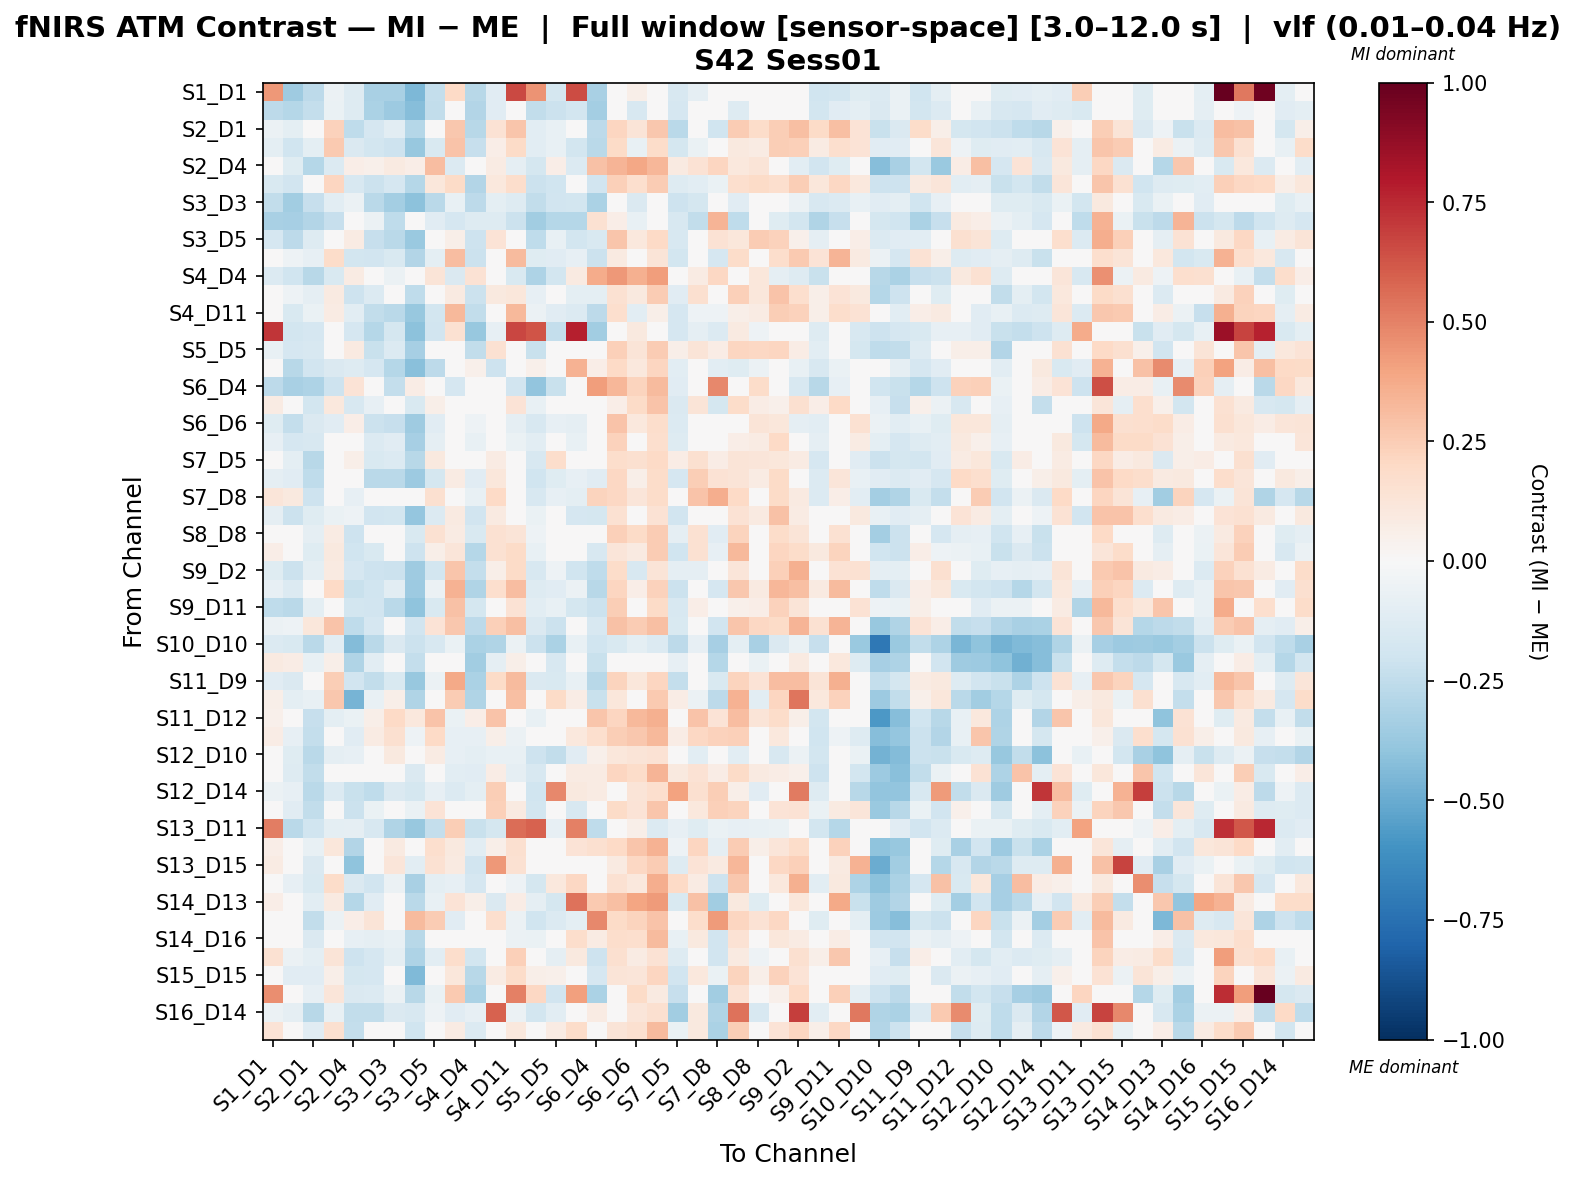

The data file committed next to this chart (first rows):
, S1_D1 hbo, S1_D3 hbo, S2_D1 hbo, S2_D2 hbo, S2_D4 hbo, S3_D1 hbo, S3_D3 hbo, S3_D4 hbo, S3_D5 hbo, S4_D2 hbo, S4_D4 hbo, S4_D6 hbo, S4_D11 hbo, S5_D3 hbo, S5_D5 hbo, S5_D7 hbo, S6_D4 hbo, S6_D5 hbo, S6_D6 hbo, S6_D8 hbo, S7_D5 hbo, S7_D7 hbo, S7_D8 hbo
S1_D1 hbo, 0.4326, -0.3556, -0.2656, -0.05664, -0.1261, -0.3211, -0.3253, -0.4531, -0.2353, 0.1983, -0.2744, -0.1167, 0.66, 0.4475, -0.1759, 0.6506, -0.3258, 0.02027, 0.05726, -0.02707, -0.1577, -0.08877, 0.01432
S1_D3 hbo, -0.263, -0.2833, -0.2416, -0.06697, -0.1311, -0.3172, -0.3658, -0.4247, -0.2496, 0.03147, -0.2912, -0.1097, -0.02555, -0.2475, -0.2179, -0.1854, -0.3432, 0.04787, -0.1563, -0.04506, -0.1696, -0.02932, 0.0174
S2_D1 hbo, -0.05829, -0.09919, -0.02046, 0.2292, -0.25, -0.1716, -0.1094, -0.2872, -0.004498, 0.2706, -0.2801, 0.1413, 0.2768, -0.1032, -0.07532, -0.03651, -0.2622, 0.2141, 0.1308, 0.2694, -0.268, -0.01799, -0.1981
S2_D2 hbo, -0.09783, -0.2005, -0.09565, 0.2645, -0.1459, -0.1838, -0.2089, -0.3781, -0.1494, 0.2864, -0.229, 0.06973, 0.1895, -0.1055, -0.0724, -0.1813, -0.2708, 0.1906, -0.07637, 0.1852, -0.1721, -0.06596, -0.04782
S2_D4 hbo, -0.04858, -0.1178, -0.2877, -0.1373, 0.06317, 0.05234, 0.08617, 0.06537, 0.3083, -0.1382, 0.04664, 0.07983, -0.0917, -0.1727, 0.06574, -0.1332, 0.2933, 0.3412, 0.3864, 0.3346, 0.09306, 0.148, 0.2151
S3_D1 hbo, -0.1529, -0.1921, 0.04741, 0.2163, -0.162, -0.2181, -0.1718, -0.2855, 0.1132, 0.1932, -0.2922, 0.1049, 0.1778, -0.2169, -0.1955, -0.04993, -0.1926, 0.2346, 0.1701, 0.2554, -0.1322, -0.1083, -0.07026
S3_D3 hbo, -0.2478, -0.3454, -0.2298, -0.1073, -0.05569, -0.2668, -0.3431, -0.413, -0.2667, -0.07588, -0.2612, -0.09818, -0.1314, -0.2481, -0.1905, -0.1863, -0.3166, -0.007194, -0.146, -0.006266, -0.2096, -0.1795, -0.03067
S3_D4 hbo, -0.3265, -0.3314, -0.2929, -0.2312, 0.02753, -0.05646, -0.2508, 0.03499, -0.1121, -0.1705, -0.1259, -0.1298, -0.2139, -0.3511, -0.2878, -0.2875, 0.1489, 0.06582, -0.07599, -0.04053, -0.16, -0.2429, 0.3423
S3_D5 hbo, -0.1672, -0.2617, -0.1292, -0.01634, 0.08241, -0.2338, -0.268, -0.3741, -0.03373, 0.05811, -0.2075, 0.1368, -0.003609, -0.253, -0.07456, -0.1812, -0.1554, 0.2793, 0.1078, 0.2019, -0.16, -6.60090695136898e-05, 0.1458
S4_D2 hbo, 0.04656, -0.05185, -0.08443, 0.1855, -0.1804, -0.1904, -0.1555, -0.2905, -0.09424, 0.312, -0.2121, -0.01506, 0.3144, -0.1206, -0.1169, -0.0807, -0.2121, 0.09342, -0.0204, 0.1273, -0.1864, 0.0459, -0.1643
S4_D4 hbo, -0.1342, -0.201, -0.2776, -0.1503, 0.07841, -0.04261, -0.05832, -0.02635, 0.1303, -0.1413, 0.1457, 0.005428, -0.1535, -0.3121, -0.1869, 0.09343, 0.3675, 0.4305, 0.3549, 0.4161, 0.03683, 0.08126, 0.2087
S4_D6 hbo, -0.006983, -0.05331, -0.08613, 0.08849, -0.2076, -0.1341, -0.04763, -0.2511, 0.04844, 0.09277, -0.2152, 0.09696, 0.1097, -0.08248, -0.02165, -0.09821, -0.09703, 0.151, 0.1008, 0.2512, -0.114, 0.1604, 0.03166
S4_D11 hbo, 0.03191, -0.151, -0.06604, 0.0846, -0.1028, -0.2445, -0.2689, -0.3799, -0.1807, 0.327, -0.2453, 0.01806, 0.3239, -0.05621, -0.1154, -0.1379, -0.2642, 0.1699, -0.1072, 0.06136, -0.1705, -0.05047, -0.05015
S5_D3 hbo, 0.7131, -0.1853, -0.165, 0.01555, -0.1689, -0.2823, -0.1751, -0.4094, -0.1921, 0.1503, -0.378, -0.07911, 0.6653, 0.626, -0.2403, 0.7782, -0.347, 0.007224, 0.09664, 0.01389, -0.1709, -0.08852, -0.133
S5_D5 hbo, -0.07061, -0.1663, -0.1566, 0.003953, 0.08787, -0.2255, -0.1396, -0.3291, 0.02377, -0.01415, -0.2435, 0.1519, -0.02439, -0.2224, -0.02503, -0.007217, -0.04237, 0.2411, 0.1318, 0.2509, 0.06003, 0.1305, 0.07531
S5_D7 hbo, 0.02853, -0.2753, -0.19, -0.1455, -0.1281, -0.1699, -0.2887, -0.4157, -0.2643, -0.0332, 0.05157, -0.2034, -0.004297, 0.05258, -0.04655, 0.347, 0.06796, 0.2006, 0.1072, 0.213, -0.1082, 0.01631, -0.1038
S6_D4 hbo, -0.2654, -0.3222, -0.3122, -0.2092, 0.1393, -0.01312, -0.2357, 0.07306, -0.0468, -0.1644, 0.04979, 0.04292, -0.1885, -0.3909, -0.2193, -0.03701, 0.4189, 0.3287, 0.2261, 0.3132, -0.1171, -0.001811, 0.4837
S6_D5 hbo, 0.08429, 0.008052, -0.184, 0.1068, -0.1608, -0.08479, -0.02464, -0.1534, 0.06176, -0.02238, -0.01774, -0.02668, 0.1341, -0.07033, 0.03507, 0.03972, 0.002845, 0.06378, 0.191, 0.2876, -0.1437, 0.1318, -0.1756
S6_D6 hbo, -0.1173, -0.2367, -0.1416, -0.1163, 0.06455, -0.212, -0.2294, -0.352, -0.1151, -0.004266, -0.05103, -0.005992, -0.09108, -0.1602, -0.08088, -0.0934, -0.01139, 0.2873, 0.1088, 0.1733, -0.1347, 0.03438, 0.03617
S6_D8 hbo, -0.08242, -0.1663, -0.157, -0.03954, -0.03005, -0.133, -0.1155, -0.3336, -0.08866, 0.008039, -0.07133, 0.04142, -0.06974, -0.1091, -0.02765, -0.07226, -0.03145, 0.2311, 0.01641, 0.1704, -0.1254, 0.01011, 0.02141
S7_D5 hbo, -0.04913, -0.09422, -0.2761, -0.033, 0.05776, -0.1541, -0.1384, -0.2779, 0.09472, -0.03273, -0.04643, 0.08272, -0.02177, -0.1615, 0.1773, -0.02933, 0.002982, 0.177, 0.1622, 0.1981, 0.07116, 0.1592, 0.07673
S7_D7 hbo, -0.09039, -0.112, -0.2528, -0.01553, -0.01258, -0.2724, -0.266, -0.3655, -0.1728, 0.08374, -0.1168, 0.1096, 0.000756, -0.1969, -0.1204, -0.08521, -0.113, 0.2058, 0.05956, 0.1823, -0.1703, 0.2436, 0.1475
S7_D8 hbo, 0.1182, 0.09877, -0.2098, 0.04628, -0.0851, 0.01563, -0.0006935, 0.04747, 0.1599, -0.0002142, -0.07735, 0.1974, 0.04628, -0.1603, -0.08386, -0.09799, 0.2218, 0.2045, 0.121, 0.1847, -0.02305, 0.2885, 0.3669
S8_D6 hbo, -0.09274, -0.2156, -0.1204, -0.06477, -0.05444, -0.1952, -0.1822, -0.3891, -0.1339, 0.09315, -0.1933, 0.08777, 0.004816, -0.06302, -0.01687, -0.1642, -0.1739, 0.1548, -0.04041, 0.1478, -0.1898, 0.02598, 0.03856
S8_D8 hbo, 0.02663, -0.003388, -0.08627, 0.08421, -0.2083, -0.04438, 0.0438, -0.1519, 0.1526, 0.0838, -0.153, 0.1536, 0.1275, -0.05198, 0.03386, -0.01468, -0.01199, 0.2374, 0.1887, 0.2562, -0.09039, 0.1536, -0.1162
S8_D15 hbo, 0.06418, -0.008404, -0.1179, 0.0981, -0.2021, -0.1532, 0.007195, -0.2061, 0.05638, 0.1212, -0.2844, 0.1551, 0.1882, -0.07627, 0.001453, -0.008896, -0.1603, 0.1227, 0.08835, 0.2552, -0.1994, 0.1555, -0.08165
S9_D2 hbo, -0.124, -0.2146, -0.09381, 0.086, -0.1668, -0.2043, -0.2151, -0.3581, -0.1805, 0.2747, -0.2406, 0.05743, 0.1877, -0.16, -0.05372, -0.1979, -0.2524, 0.1834, -0.1628, 0.1275, -0.09369, -0.08682, -0.04487
S9_D9 hbo, -0.08113, -0.1382, 0.009198, 0.1972, -0.2241, -0.1998, -0.1038, -0.3636, -0.0582, 0.3476, -0.2992, 0.1698, 0.3104, -0.1275, -0.1108, -0.05947, -0.2802, 0.2116, 0.06921, 0.2272, -0.2183, -0.02521, -0.1673
S9_D11 hbo, -0.2568, -0.2707, -0.0954, 0.02825, -0.1866, -0.1919, -0.2702, -0.4051, -0.1485, 0.2912, -0.1774, 0.03592, 0.1482, -0.1091, -0.07751, -0.1742, -0.217, 0.2486, 0.01007, 0.1884, -0.1612, 0.07023, 0.003256
S10_D9 hbo, -0.06142, -0.05363, 0.1111, 0.2827, -0.2531, -0.1673, -0.04474, -0.1885, 0.1355, 0.2694, -0.2609, 0.236, 0.3006, -0.1473, -0.213, 0.02548, -0.1595, 0.2916, 0.2534, 0.3005, -0.1551, -0.0213, -0.194
S10_D10 hbo, -0.1328, -0.1529, -0.2722, -0.1052, -0.4374, -0.2701, -0.1429, -0.2127, -0.1629, -0.06515, -0.3177, -0.302, -0.06014, -0.2124, -0.3158, -0.07517, -0.1977, -0.1503, -0.09522, -0.1403, -0.2632, -0.08302, -0.329
S10_D12 hbo, 0.09226, 0.07199, -0.07689, 0.05583, -0.2991, -0.108, 0.01929, -0.238, -0.01314, 0.02196, -0.3505, -0.09044, 0.05583, -0.04974, -0.1569, 0.03962, -0.2218, -0.03069, 0.0234, -0.01714, -0.08366, 0.03412, -0.2841
S11_D9 hbo, -0.1167, -0.1427, 0.01879, 0.2459, -0.1884, -0.2456, -0.1541, -0.3755, -0.05885, 0.3757, -0.3162, 0.191, 0.3184, -0.1458, -0.1495, -0.07514, -0.2777, 0.225, 0.1094, 0.2124, -0.2358, 0.02623, -0.1545
S11_D11 hbo, 0.05645, -0.09854, -0.07618, 0.2661, -0.4683, -0.07351, 0.05645, -0.3033, -0.0004935, 0.2562, -0.3046, 0.01716, 0.2996, 0.01455, 0.1914, 0.07509, -0.2193, 0.1164, 0.03881, 0.262, 0.07242, -0.06241, -0.2615
S11_D12 hbo, 0.05357, -0.009909, -0.2341, -0.09785, -0.06797, 0.05525, 0.1997, 0.1051, 0.2834, -0.06979, 0.06969, 0.2859, -0.01631, -0.07322, -0.004679, -0.01631, 0.2762, 0.2149, 0.3262, 0.3566, 0.0306, 0.2822, 0.1405
S11_D13 hbo, 0.07184, -0.08047, -0.2389, -0.0345, -0.1135, 0.08378, 0.1624, -0.05081, 0.2005, -0.08336, -0.08533, 0.05952, -0.05498, -0.01986, 0.01901, 0.1088, 0.1646, 0.2455, 0.2712, 0.3266, 0.0761, 0.2045, 0.2319
S12_D10 hbo, -0.03263, -0.1243, -0.269, -0.0878, -0.08261, -0.04659, 0.0946, 0.03044, 0.07863, -0.08391, -0.09519, -0.07802, -0.07184, -0.2047, -0.243, -0.1118, 0.05039, 0.111, 0.131, 0.143, 0.03752, -0.1084, -0.00289
S12_D12 hbo, 0.04513, -0.1324, -0.244, -0.009014, -0.005392, -0.02826, 0.03284, -0.1473, 0.03167, -0.1018, -0.1154, 0.07306, -0.08786, -0.1614, 0.01214, 0.08082, 0.08346, 0.2135, 0.1841, 0.3405, 0.09755, 0.1412, 0.07226
S12_D14 hbo, -0.05995, -0.08463, -0.2728, -0.134, -0.2236, -0.2518, -0.1446, -0.173, -0.08195, -0.1335, -0.1012, 0.2424, 0.04248, -0.198, 0.4822, 0.09859, 0.08538, 0.03303, 0.1304, 0.1663, 0.4004, 0.1605, 0.2487
S13_D6 hbo, -0.04475, -0.1103, -0.2426, 0.01645, -0.213, -0.06594, 0.007027, -0.06278, 0.14, 0.03406, -0.04872, 0.2388, 0.09268, -0.1868, -0.02965, -0.1621, 0.039, 0.1922, 0.1362, 0.2806, -0.04524, 0.1052, 0.2358
S13_D11 hbo, 0.5111, -0.2698, -0.1995, -0.09443, -0.09286, -0.164, -0.2972, -0.377, -0.2369, 0.2447, -0.2214, -0.1746, 0.5568, 0.5924, -0.08248, 0.5063, -0.2557, -0.009356, 0.05728, -0.1396, -0.08016, -0.1239, -0.06349
S13_D13 hbo, 0.06876, 0.03756, -0.0763, 0.1115, -0.294, -0.01733, 0.0866, -0.03284, 0.1681, 0.1013, -0.109, 0.05575, 0.1629, -0.04226, -0.04383, 0.1373, 0.1568, 0.2007, 0.2797, 0.3467, -0.05424, 0.2117, -0.09194
S13_D15 hbo, 0.07914, 0.007158, -0.1411, 0.03769, -0.4031, -0.03849, 0.1187, -0.1091, 0.1526, 0.08711, -0.1905, 0.4304, 0.154, -0.02584, 0.01652, 0.0, 0.01203, 0.0937, 0.2041, 0.2518, -0.1274, 0.1372, 0.09036
S14_D12 hbo, 0.0347, -0.08367, -0.1527, 0.1826, -0.1423, -0.1919, -0.06157, -0.3258, -0.09891, -0.08425, -0.1642, -0.04836, -0.05036, -0.1793, 0.1051, 0.2085, 0.008102, 0.1516, 0.1035, 0.3636, 0.2022, 0.08243, -0.205
S14_D13 hbo, 0.06831, 0.002486, -0.1016, 0.09193, -0.2849, -0.1122, -0.01918, -0.2729, -0.07695, 0.1356, 0.0601, -0.1438, 0.07144, -0.09286, -0.1792, 0.5392, 0.2592, 0.2983, 0.3968, 0.4236, -0.1506, 0.2945, -0.3446
S14_D14 hbo, -0.001821, -0.03212, -0.2453, -0.06242, 0.06662, 0.1325, 0.04564, 0.3191, 0.252, -0.1129, 0.0154, 0.1668, -0.06242, -0.2002, -0.1381, -0.09883, 0.4812, 0.1891, 0.2204, 0.2817, -0.0181, 0.1768, 0.422
S14_D16 hbo, 0.005118, -0.02747, -0.1463, 0.02297, -0.08076, -0.08778, -0.07321, -0.28, -0.04462, -0.02751, -0.04544, 0.03125, -0.05926, -0.0697, 0.02582, 0.1726, 0.08152, 0.1733, 0.1716, 0.3186, -0.07612, 0.1001, -0.1887
S15_D13 hbo, 0.1518, -0.0609, -0.09848, 0.1258, -0.205, -0.1661, -0.09536, -0.3096, -0.1025, 0.1783, -0.1861, -0.01552, 0.2353, -0.03795, -0.09099, 0.1007, -0.2074, 0.1623, 0.07905, 0.1427, -0.1326, 0.04575, -0.1879
S15_D15 hbo, -0.02594, -0.114, -0.113, 0.06239, -0.1763, -0.1698, -0.01189, -0.4452, 0.03437, 0.1128, -0.2793, 0.07828, 0.1874, 0.05871, 0.05389, 0.03897, -0.1652, 0.1285, 0.1241, 0.2138, -0.1911, 0.1052, -0.06341
S15_D16 hbo, 0.466, -0.04308, -0.08278, 0.1173, -0.1421, -0.1347, -0.05758, -0.2744, -0.06812, 0.2616, -0.32, -0.00374, 0.5023, 0.2089, -0.1947, 0.4111, -0.3194, -0.02004, 0.1903, 0.08794, -0.2305, -0.04539, -0.3479
S16_D14 hbo, -0.06007, -0.08635, -0.2781, -0.07463, -0.2493, -0.2435, -0.1427, -0.1577, -0.05143, -0.1129, -0.08043, 0.5871, -0.05962, -0.186, -0.1022, 0.02023, 0.08131, -0.02364, 0.1226, 0.1571, -0.347, 0.09695, -0.3013
S16_D16 hbo, 0.1366, -0.015, -0.1148, 0.1611, -0.2366, 0.000434, 0.04033, -0.2013, 0.0161, 0.07987, -0.1332, 0.002514, 0.108, -0.00741, 0.07837, 0.1821, -0.03147, 0.1319, 0.1593, 0.3167, -0.06784, 0.09911, -0.315
